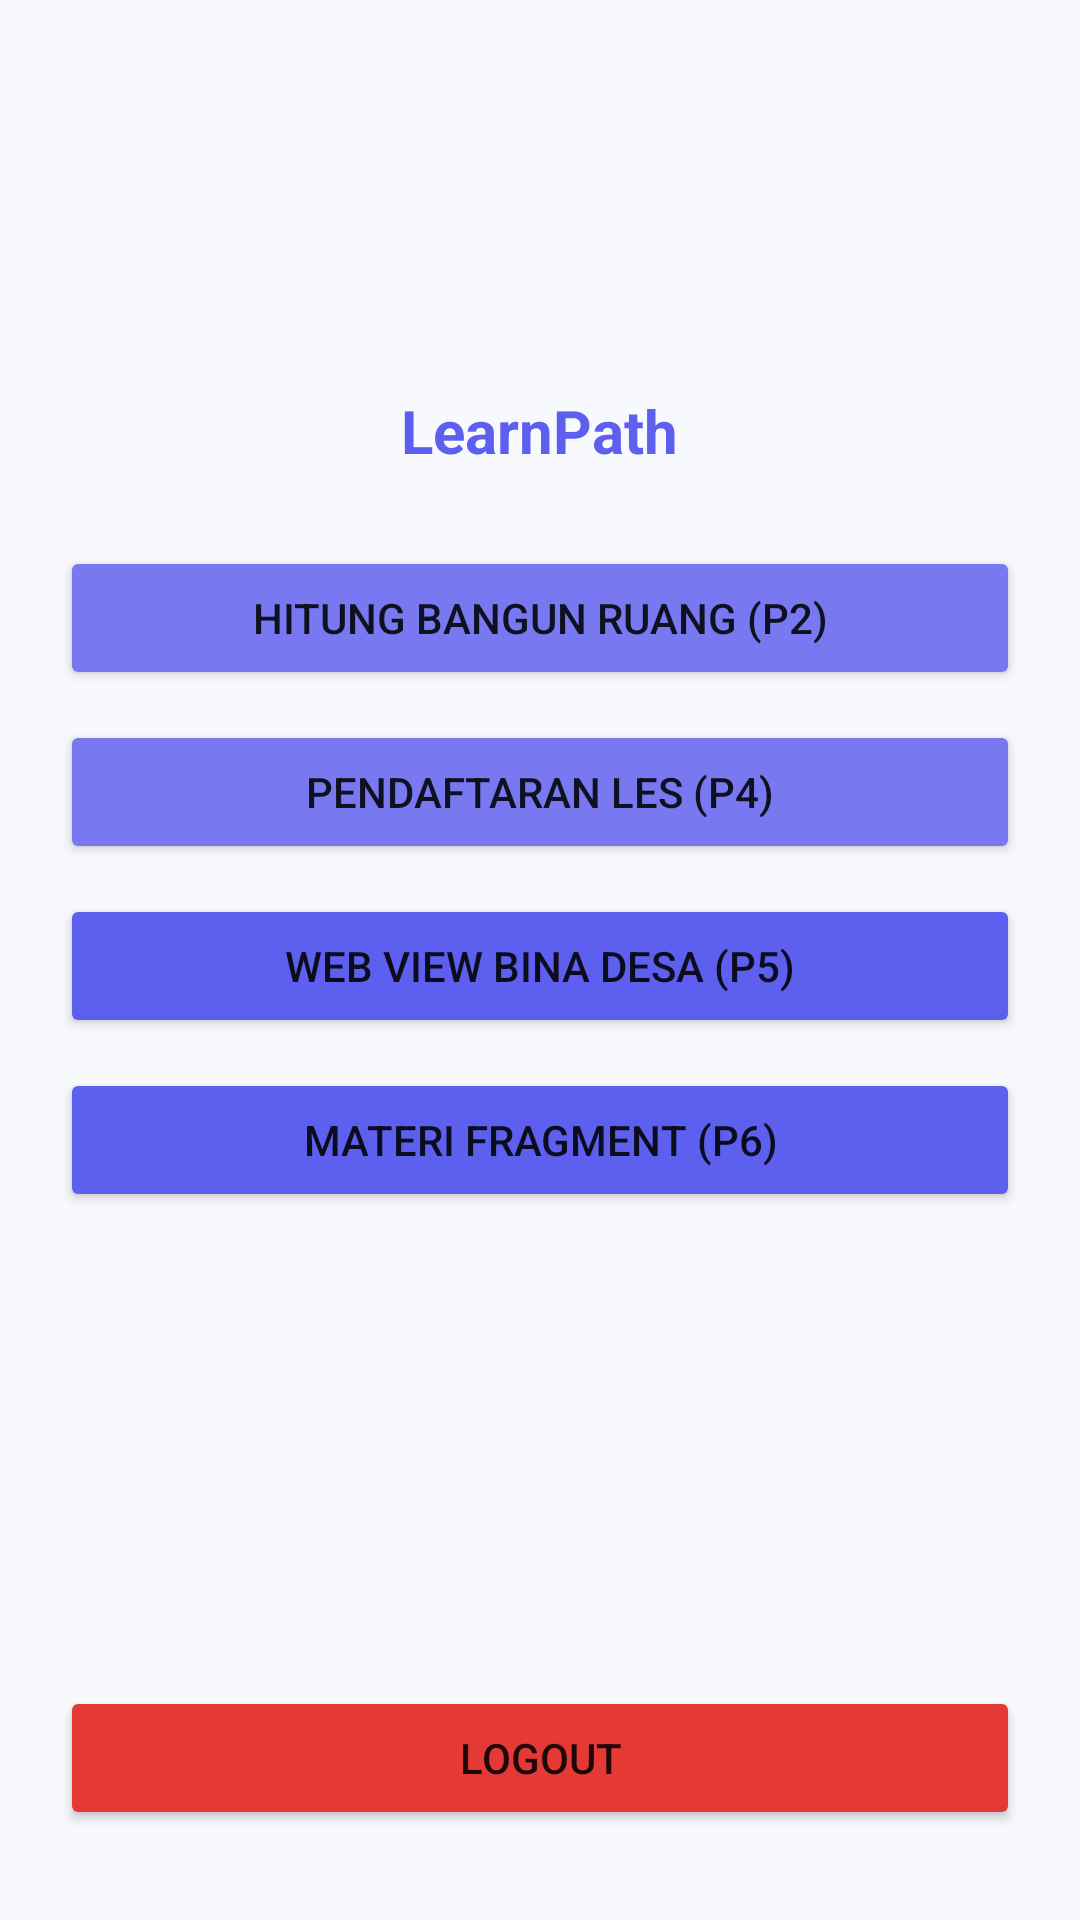

Layout XML and referenced resources for this Android screen:
<!-- AndroidManifest.xml: application theme Theme.Suciiapps -->
<!-- res/layout/activity_main.xml -->
<?xml version="1.0" encoding="utf-8"?>
<LinearLayout xmlns:android="http://schemas.android.com/apk/res/android"
    android:layout_width="match_parent"
    android:layout_height="match_parent"
    android:orientation="vertical"
    android:padding="20dp"
    android:gravity="center_horizontal"
    android:background="@color/bg_light">

    <ImageView
        android:layout_width="100dp"
        android:layout_height="100dp"
        android:layout_marginTop="10dp"
        android:src="@drawable/ic_logo_apps" />

    <TextView
        android:layout_width="wrap_content"
        android:layout_height="wrap_content"
        android:text="LearnPath"
        android:textSize="20sp"
        android:textStyle="bold"
        android:textColor="@color/primary_blue"
        android:layout_marginBottom="25dp" />

    <Button
        android:id="@+id/btnBangunRuang"
        android:layout_width="match_parent"
        android:layout_height="wrap_content"
        android:text="Hitung Bangun Ruang (P2)"
        android:backgroundTint="@color/secondary_blue"
        android:layout_marginBottom="10dp" />

    <Button
        android:id="@+id/btnLes"
        android:layout_width="match_parent"
        android:layout_height="wrap_content"
        android:text="Pendaftaran Les (P4)"
        android:backgroundTint="@color/secondary_blue"
        android:layout_marginBottom="10dp" />

    <Button
        android:id="@+id/btnWebView"
        android:layout_width="match_parent"
        android:layout_height="wrap_content"
        android:text="Web View Bina Desa (P5)"
        android:backgroundTint="@color/primary_blue"
        android:layout_marginBottom="10dp" />

    <Button
        android:id="@+id/btnPertemuan6"
        android:layout_width="match_parent"
        android:layout_height="wrap_content"
        android:text="Materi Fragment (P6)"
        android:backgroundTint="@color/primary_blue"
        android:layout_marginBottom="10dp" />

    <View
        android:layout_width="match_parent"
        android:layout_height="0dp"
        android:layout_weight="1" />

    <Button
        android:id="@+id/btnLogout"
        android:layout_width="match_parent"
        android:layout_height="wrap_content"
        android:text="Logout"
        android:backgroundTint="@color/danger"
        android:layout_marginBottom="10dp" />

</LinearLayout>
<!-- resources referenced by this layout -->
<resources>
  <color name="bg_light">#F8F9FD</color>
  <color name="danger">#E53935</color>
  <color name="primary_blue">#5D5FEF</color>
  <color name="secondary_blue">#7879F1</color>
  <style name="Theme.Suciiapps" parent="Theme.MaterialComponents.DayNight.NoActionBar">
          <item name="colorPrimary">@color/primary_blue</item>
          <item name="colorSecondary">@color/secondary_blue</item>
          <item name="android:statusBarColor">@color/primary_start</item>
      </style>
  <color name="primary_start">#5D5FEF</color>
</resources>
